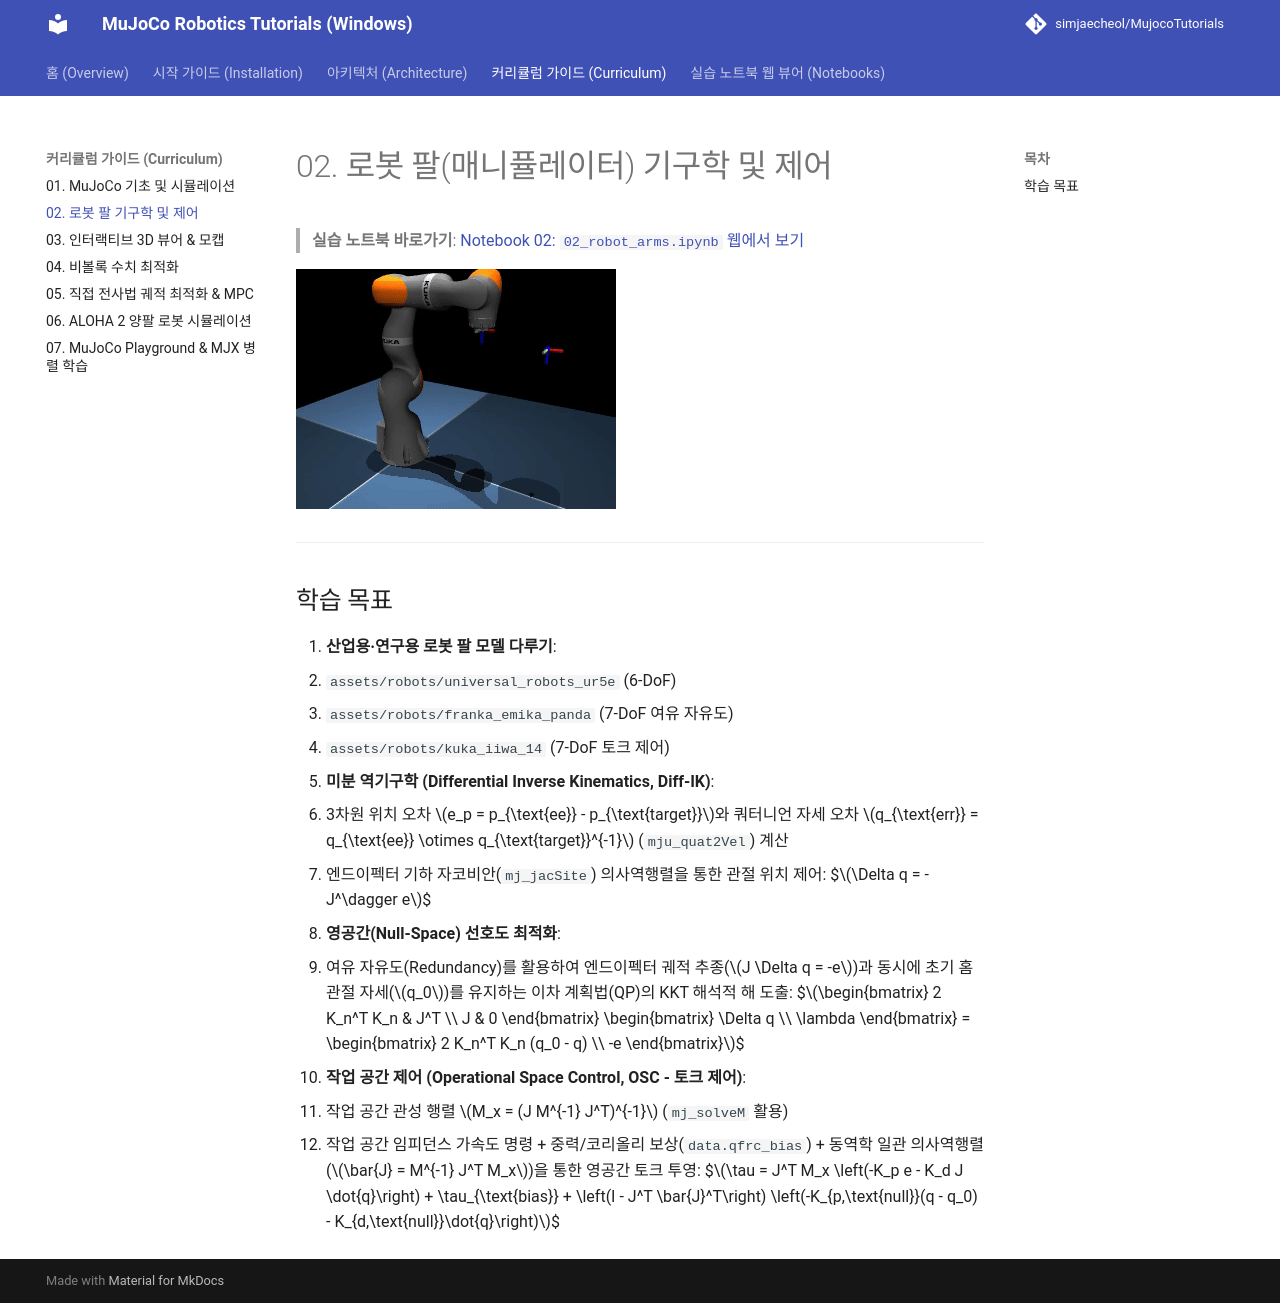

repository: simjaecheol/MujocoTutorials · page: curriculum/02_robot_arms/index.html · generator: mkdocs

# 02. 로봇 팔(매니퓰레이터) 기구학 및 제어

> **실습 노트북 바로가기**: [Notebook 02: `02_robot_arms.ipynb` 웹에서 보기](../notebooks/02_robot_arms.ipynb)

![KUKA Follows Circle](../assets/imgs/kuka_follows_circle.gif)

---

## 학습 목표
1. **산업용·연구용 로봇 팔 모델 다루기**:
   * `assets/robots/universal_robots_ur5e` (6-DoF)
   * `assets/robots/franka_emika_panda` (7-DoF 여유 자유도)
   * `assets/robots/kuka_iiwa_14` (7-DoF 토크 제어)
2. **미분 역기구학 (Differential Inverse Kinematics, Diff-IK)**:
   * 3차원 위치 오차 $e_p = p_{\text{ee}} - p_{\text{target}}$와 쿼터니언 자세 오차 $q_{\text{err}} = q_{\text{ee}} \otimes q_{\text{target}}^{-1}$ (`mju_quat2Vel`) 계산
   * 엔드이펙터 기하 자코비안(`mj_jacSite`) 의사역행렬을 통한 관절 위치 제어:
     $$\Delta q = -J^\dagger e$$
3. **영공간(Null-Space) 선호도 최적화**:
   * 여유 자유도(Redundancy)를 활용하여 엔드이펙터 궤적 추종($J \Delta q = -e$)과 동시에 초기 홈 관절 자세($q_0$)를 유지하는 이차 계획법(QP)의 KKT 해석적 해 도출:
     $$\begin{bmatrix} 2 K_n^T K_n & J^T \\ J & 0 \end{bmatrix} \begin{bmatrix} \Delta q \\ \lambda \end{bmatrix} = \begin{bmatrix} 2 K_n^T K_n (q_0 - q) \\ -e \end{bmatrix}$$
4. **작업 공간 제어 (Operational Space Control, OSC - 토크 제어)**:
   * 작업 공간 관성 행렬 $M_x = (J M^{-1} J^T)^{-1}$ (`mj_solveM` 활용)
   * 작업 공간 임피던스 가속도 명령 + 중력/코리올리 보상(`data.qfrc_bias`) + 동역학 일관 의사역행렬($\bar{J} = M^{-1} J^T M_x$)을 통한 영공간 토크 투영:
     $$\tau = J^T M_x \left(-K_p e - K_d J \dot{q}\right) + \tau_{\text{bias}} + \left(I - J^T \bar{J}^T\right) \left(-K_{p,\text{null}}(q - q_0) - K_{d,\text{null}}\dot{q}\right)$$
